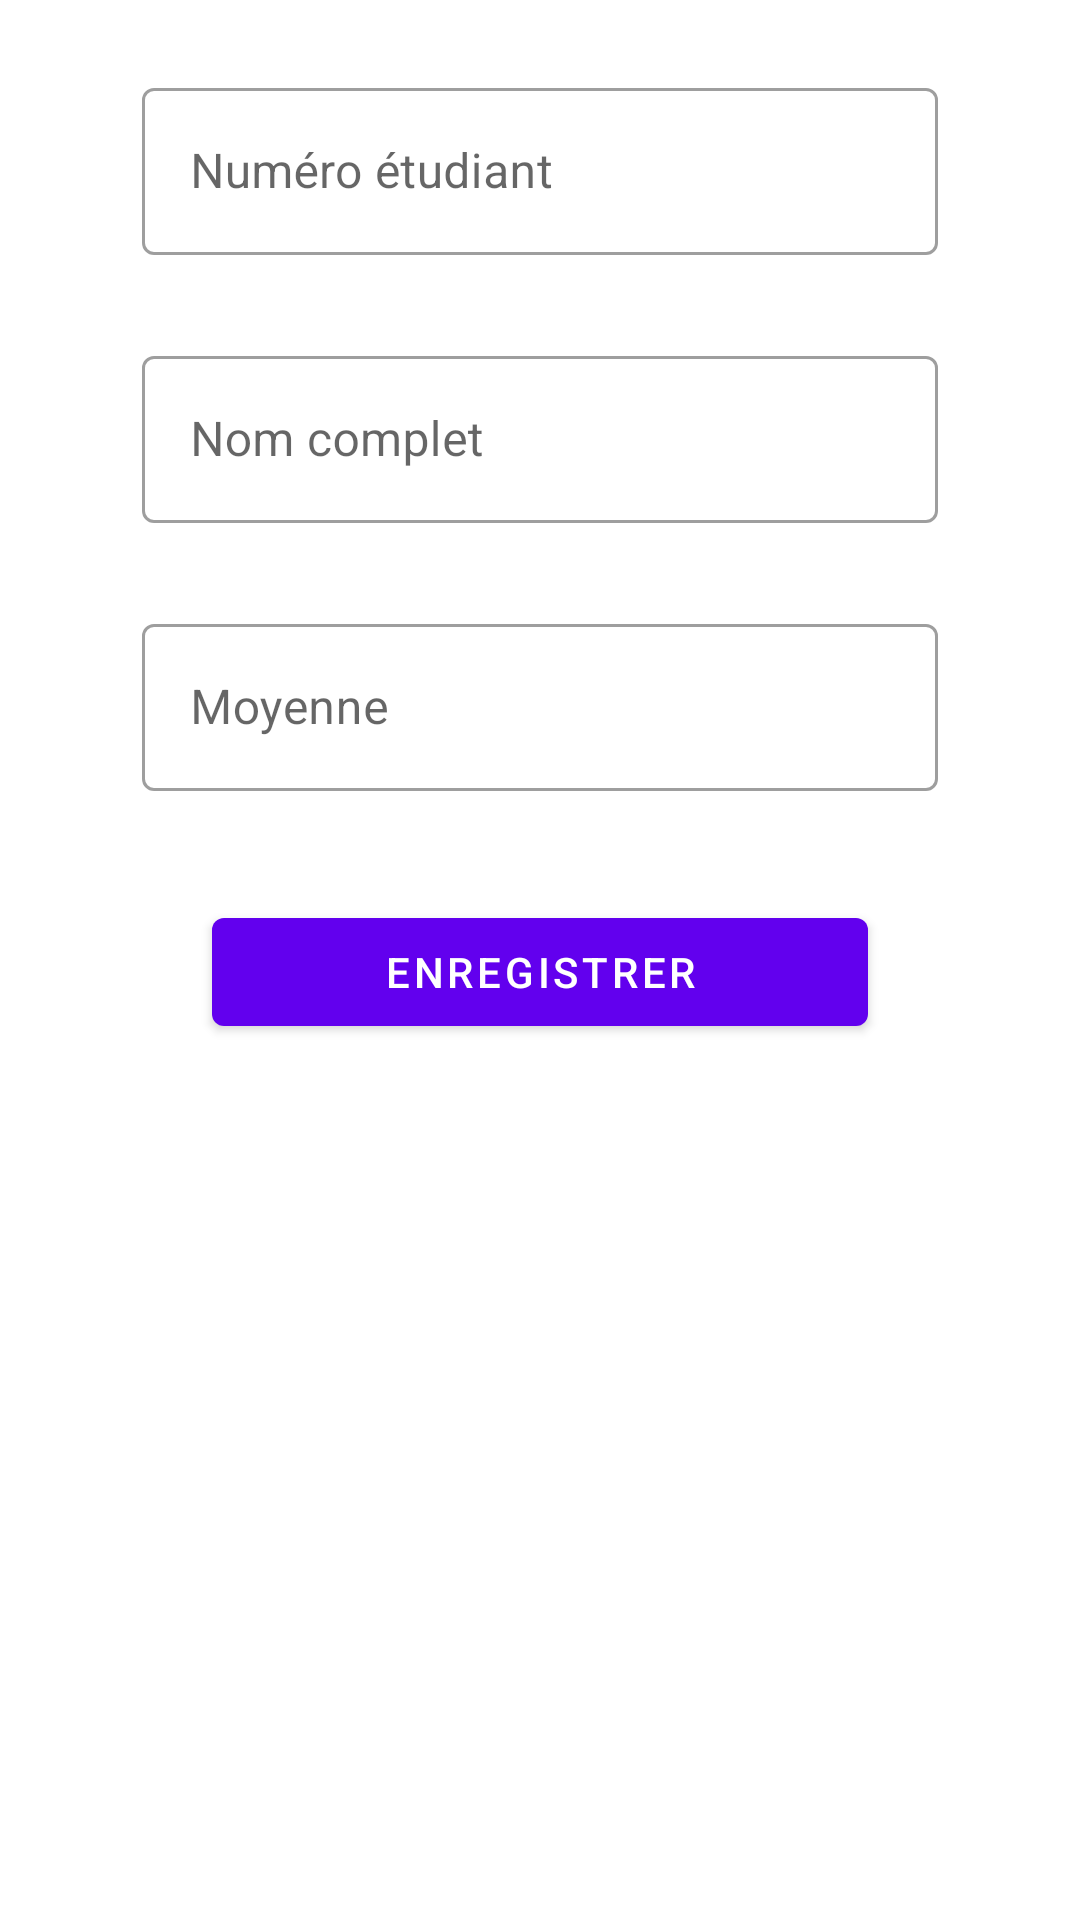

Produce the Android XML layout that renders to this screen, including the resource entries it uses.
<!-- AndroidManifest.xml: application theme Theme.Aptudiant -->
<!-- res/layout/activity_add_edit.xml -->
<?xml version="1.0" encoding="utf-8"?>
<ScrollView xmlns:android="http://schemas.android.com/apk/res/android"
    xmlns:app="http://schemas.android.com/apk/res-auto"
    xmlns:tools="http://schemas.android.com/tools"
    android:layout_width="match_parent"
    android:layout_height="match_parent"
    android:fillViewport="true"
    android:padding="16dp">

    <androidx.constraintlayout.widget.ConstraintLayout
        android:layout_width="match_parent"
        android:layout_height="wrap_content"
        android:padding="8dp">

        <com.google.android.material.textfield.TextInputLayout
            android:id="@+id/tilNumEt"
            style="@style/Widget.MaterialComponents.TextInputLayout.OutlinedBox"
            android:layout_width="0dp"
            android:layout_height="wrap_content"
            android:visibility="visible"
            app:errorEnabled="true"
            app:layout_constraintEnd_toEndOf="parent"
            app:layout_constraintStart_toStartOf="parent"
            app:layout_constraintTop_toTopOf="parent"
            app:layout_constraintWidth_percent="0.85"
            tools:visibility="visible">

            <com.google.android.material.textfield.TextInputEditText
                android:id="@+id/etNumEt"
                android:layout_width="match_parent"
                android:layout_height="wrap_content"
                android:hint="@string/hint_numero_etudiant"
                android:importantForAccessibility="yes"
                android:inputType="textCapCharacters"
                android:textColor="@color/text_color_primary"
                android:visibility="visible"
                tools:ignore="UnusedAttribute" />
        </com.google.android.material.textfield.TextInputLayout>

        <com.google.android.material.textfield.TextInputLayout
            android:id="@+id/tilNom"
            style="@style/Widget.MaterialComponents.TextInputLayout.OutlinedBox"
            android:layout_width="0dp"
            android:layout_height="wrap_content"
            android:layout_marginTop="8dp"
            android:visibility="visible"
            app:errorEnabled="true"
            app:layout_constraintEnd_toEndOf="parent"
            app:layout_constraintStart_toStartOf="parent"
            app:layout_constraintTop_toBottomOf="@+id/tilNumEt"
            app:layout_constraintWidth_percent="0.85"
            tools:visibility="visible">

            <com.google.android.material.textfield.TextInputEditText
                android:id="@+id/etNom"
                android:layout_width="match_parent"
                android:layout_height="wrap_content"
                android:hint="@string/hint_nom_complet"
                android:importantForAccessibility="yes"
                android:inputType="textCapWords"
                android:textColor="@color/text_color_primary"
                android:visibility="visible"
                tools:ignore="UnusedAttribute" />
        </com.google.android.material.textfield.TextInputLayout>

        <com.google.android.material.textfield.TextInputLayout
            android:id="@+id/tilMoyenne"
            style="@style/Widget.MaterialComponents.TextInputLayout.OutlinedBox"
            android:layout_width="0dp"
            android:layout_height="wrap_content"
            android:layout_marginTop="8dp"
            android:visibility="visible"
            app:errorEnabled="true"
            app:layout_constraintEnd_toEndOf="parent"
            app:layout_constraintStart_toStartOf="parent"
            app:layout_constraintTop_toBottomOf="@+id/tilNom"
            app:layout_constraintWidth_percent="0.85"
            tools:visibility="visible">

            <com.google.android.material.textfield.TextInputEditText
                android:id="@+id/etMoyenne"
                android:layout_width="match_parent"
                android:layout_height="wrap_content"
                android:hint="@string/hint_moyenne"
                android:importantForAccessibility="yes"
                android:inputType="numberDecimal|numberSigned"
                android:textColor="@color/text_color_primary"
                android:visibility="visible"
                tools:ignore="UnusedAttribute" />
        </com.google.android.material.textfield.TextInputLayout>

        <com.google.android.material.button.MaterialButton
            android:id="@+id/btnSave"
            android:layout_width="0dp"
            android:layout_height="wrap_content"
            android:layout_marginTop="16dp"
            android:contentDescription="@string/btn_save_description"
            android:text="@string/btn_save"
            android:visibility="visible"
            app:icon="@drawable/baseline_save_24"
            app:iconGravity="textStart"
            app:layout_constraintEnd_toEndOf="parent"
            app:layout_constraintStart_toStartOf="parent"
            app:layout_constraintTop_toBottomOf="@+id/tilMoyenne"
            app:layout_constraintWidth_percent="0.7" />
    </androidx.constraintlayout.widget.ConstraintLayout>
</ScrollView>
<!-- resources referenced by this layout -->
<resources>
  <color name="text_color_primary">#DE000000</color>
  <string name="btn_save">Enregistrer</string>
  <string name="btn_save_description">Sauvegarder les informations de l\'étudiant</string>
  <string name="hint_moyenne">Moyenne</string>
  <string name="hint_nom_complet">Nom complet</string>
  <string name="hint_numero_etudiant">Numéro étudiant</string>
  <style name="Theme.Aptudiant" parent="Theme.MaterialComponents.DayNight.DarkActionBar">
  
          <item name="colorPrimary">@color/purple_500</item>
          <item name="colorPrimaryVariant">@color/purple_700</item>
          <item name="colorOnPrimary">@color/white</item>
  
          <item name="colorSecondary">@color/teal_200</item>
          <item name="colorSecondaryVariant">@color/teal_700</item>
          <item name="colorOnSecondary">@color/black</item>
  
          <item name="android:statusBarColor">?attr/colorPrimaryVariant</item>
      </style>
  <color name="purple_500">#FF6200EE</color>
  <color name="purple_700">#FF3700B3</color>
  <color name="white">#FFFFFFFF</color>
  <color name="teal_200">#FF03DAC5</color>
  <color name="teal_700">#FF018786</color>
  <color name="black">#FF000000</color>
</resources>
